Labelled photos from "processed", an image-classification folder in BADISA-SAISRIHARSHA/Glaucoma-Detection-ResCapsNet. The possible labels are: glaucoma negative, glaucoma positive.

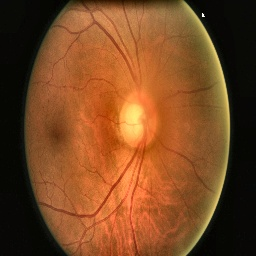
Label: glaucoma negative

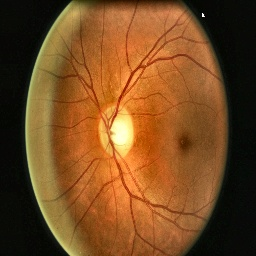
Label: glaucoma negative

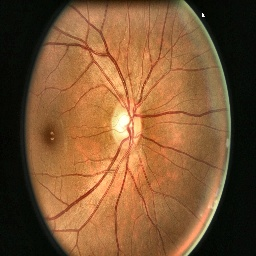
Label: glaucoma negative

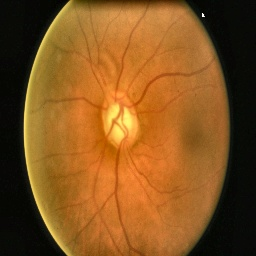
Label: glaucoma positive

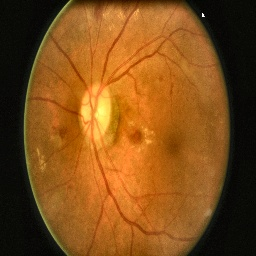
Label: glaucoma negative

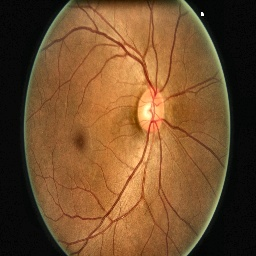
Label: glaucoma negative
